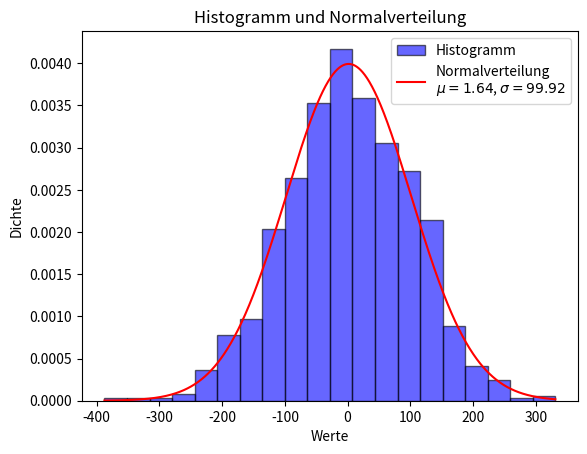

Python code for this plot:
import numpy as np
import matplotlib.pyplot as plt
from scipy.stats import norm

# Daten für Histogramm erzeugen
data = np.random.normal(loc=0, scale=100, size=1000)  # Mittelwert=0, Std.Abw=1

# Histogramm erzeugen
bins = 20  # Anzahl der Bins
plt.hist(data, bins=bins, density=True, alpha=0.6, color="blue", edgecolor="black", label="Histogramm")

# Normalverteilung berechnen
x = np.linspace(min(data), max(data), 1000)
mu, sigma = np.mean(data), np.std(data)  # Mittelwert und Std.Abw aus Daten
y = norm.pdf(x, loc=mu, scale=sigma)

# Normalverteilung plotten
plt.plot(x, y, "r-", label=f"Normalverteilung\n$\mu={mu:.2f}$, $\sigma={sigma:.2f}$")

plt.title("Histogramm und Normalverteilung")
plt.xlabel("Werte")
plt.ylabel("Dichte")
plt.legend()
plt.show()
